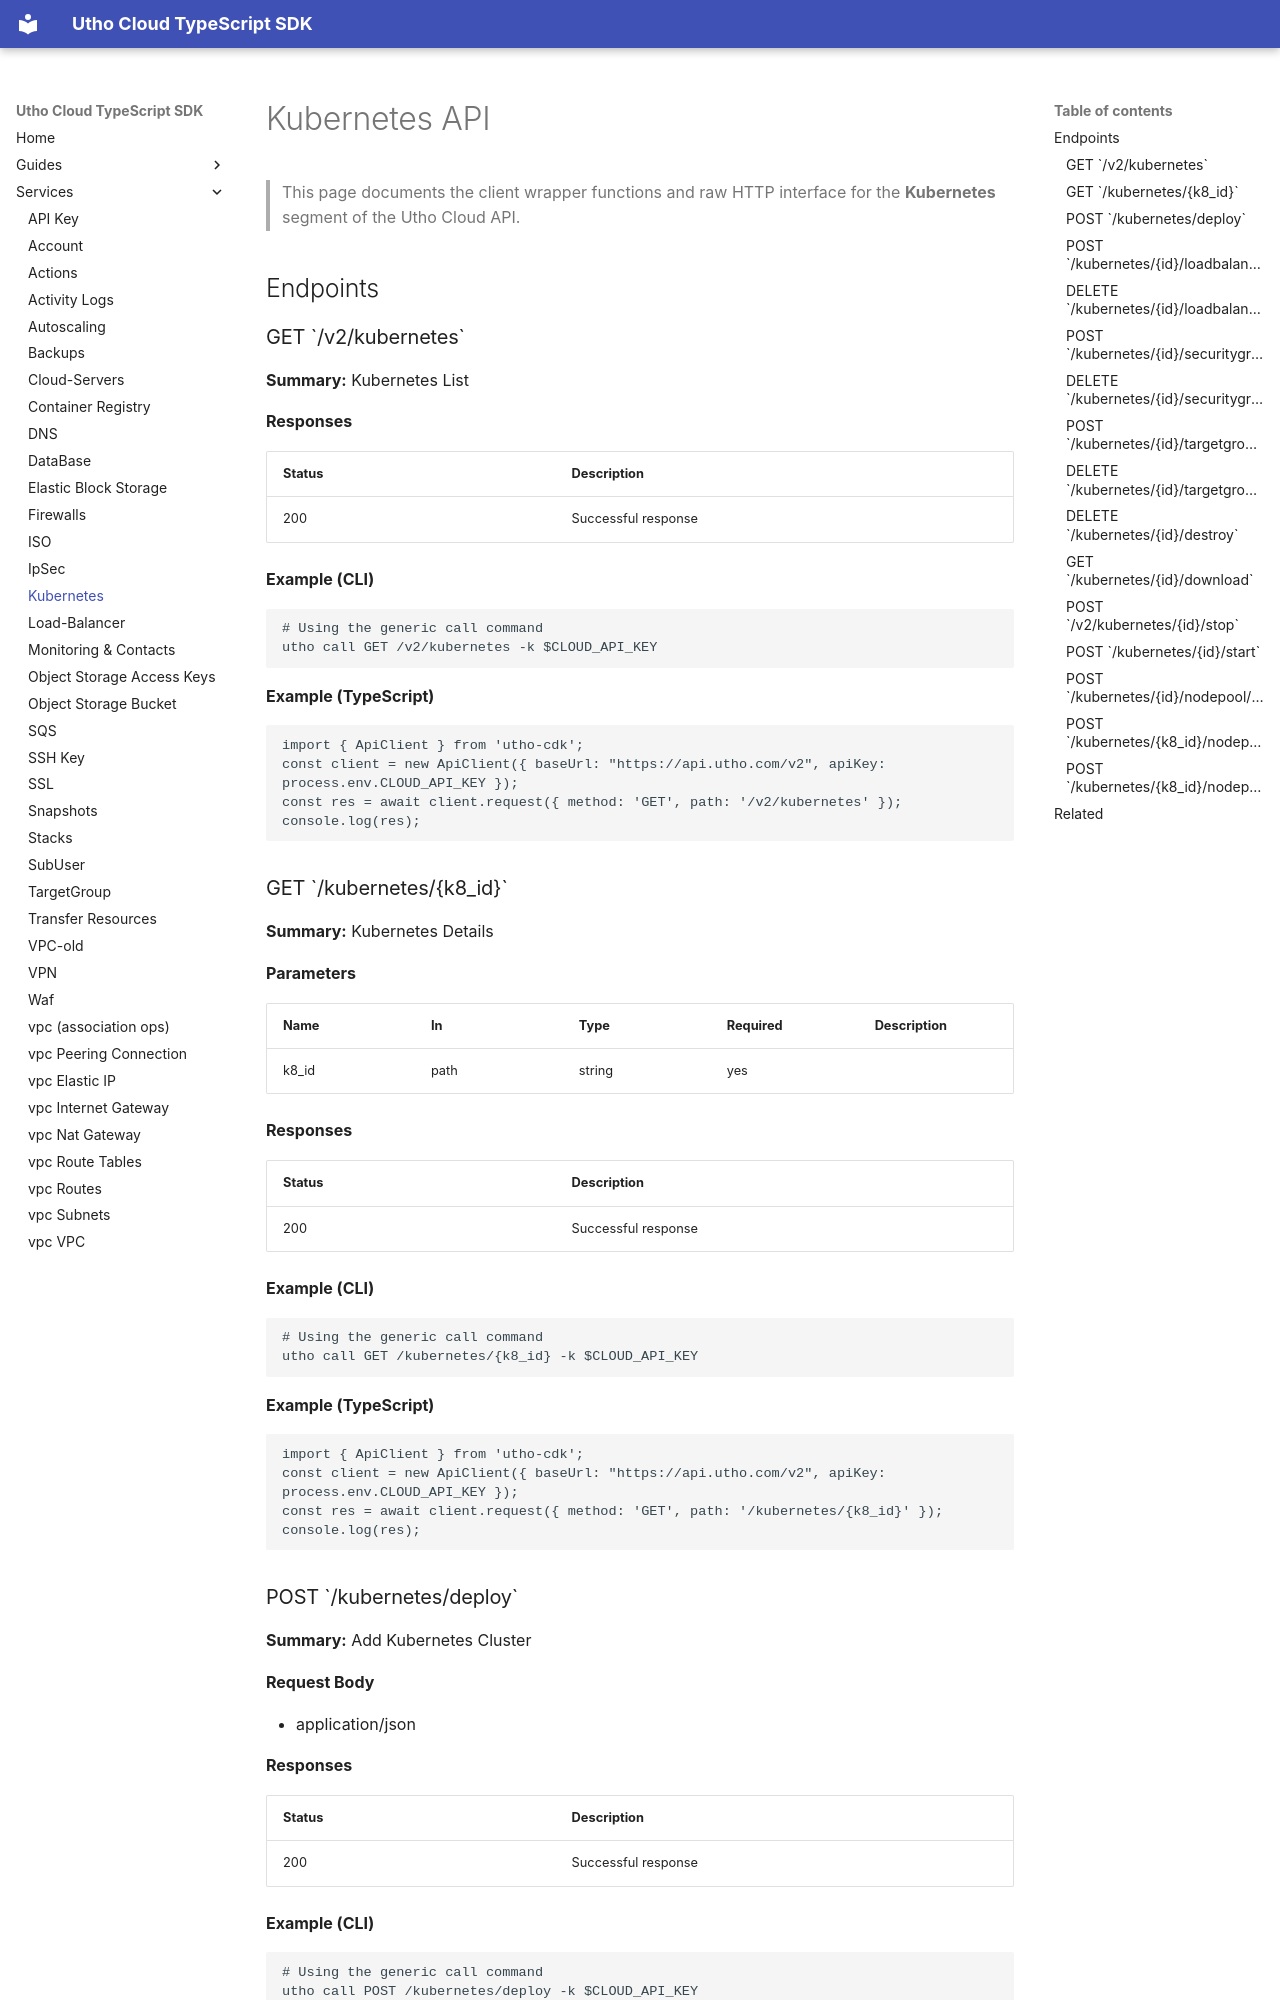

repository: krishnapaul242/utho-cdk · page: services/kubernetes/index.html · generator: mkdocs

# Kubernetes API

> This page documents the client wrapper functions and raw HTTP interface for the **Kubernetes** segment of the Utho Cloud API.

## Endpoints

### GET \`/v2/kubernetes\`

**Summary:** Kubernetes List

**Responses**

| Status | Description |
|--------|-------------|
| 200 | Successful response |

**Example (CLI)**

```bash
# Using the generic call command
utho call GET /v2/kubernetes -k $CLOUD_API_KEY
```

**Example (TypeScript)**

```ts
import { ApiClient } from 'utho-cdk';
const client = new ApiClient({ baseUrl: "https://api.utho.com/v2", apiKey: process.env.CLOUD_API_KEY });
const res = await client.request({ method: 'GET', path: '/v2/kubernetes' });
console.log(res);
```

### GET \`/kubernetes/{k8_id}\`

**Summary:** Kubernetes Details

**Parameters**

| Name | In | Type | Required | Description |
|------|----|------|----------|-------------|
| k8_id | path | string | yes |  |

**Responses**

| Status | Description |
|--------|-------------|
| 200 | Successful response |

**Example (CLI)**

```bash
# Using the generic call command
utho call GET /kubernetes/{k8_id} -k $CLOUD_API_KEY
```

**Example (TypeScript)**

```ts
import { ApiClient } from 'utho-cdk';
const client = new ApiClient({ baseUrl: "https://api.utho.com/v2", apiKey: process.env.CLOUD_API_KEY });
const res = await client.request({ method: 'GET', path: '/kubernetes/{k8_id}' });
console.log(res);
```
